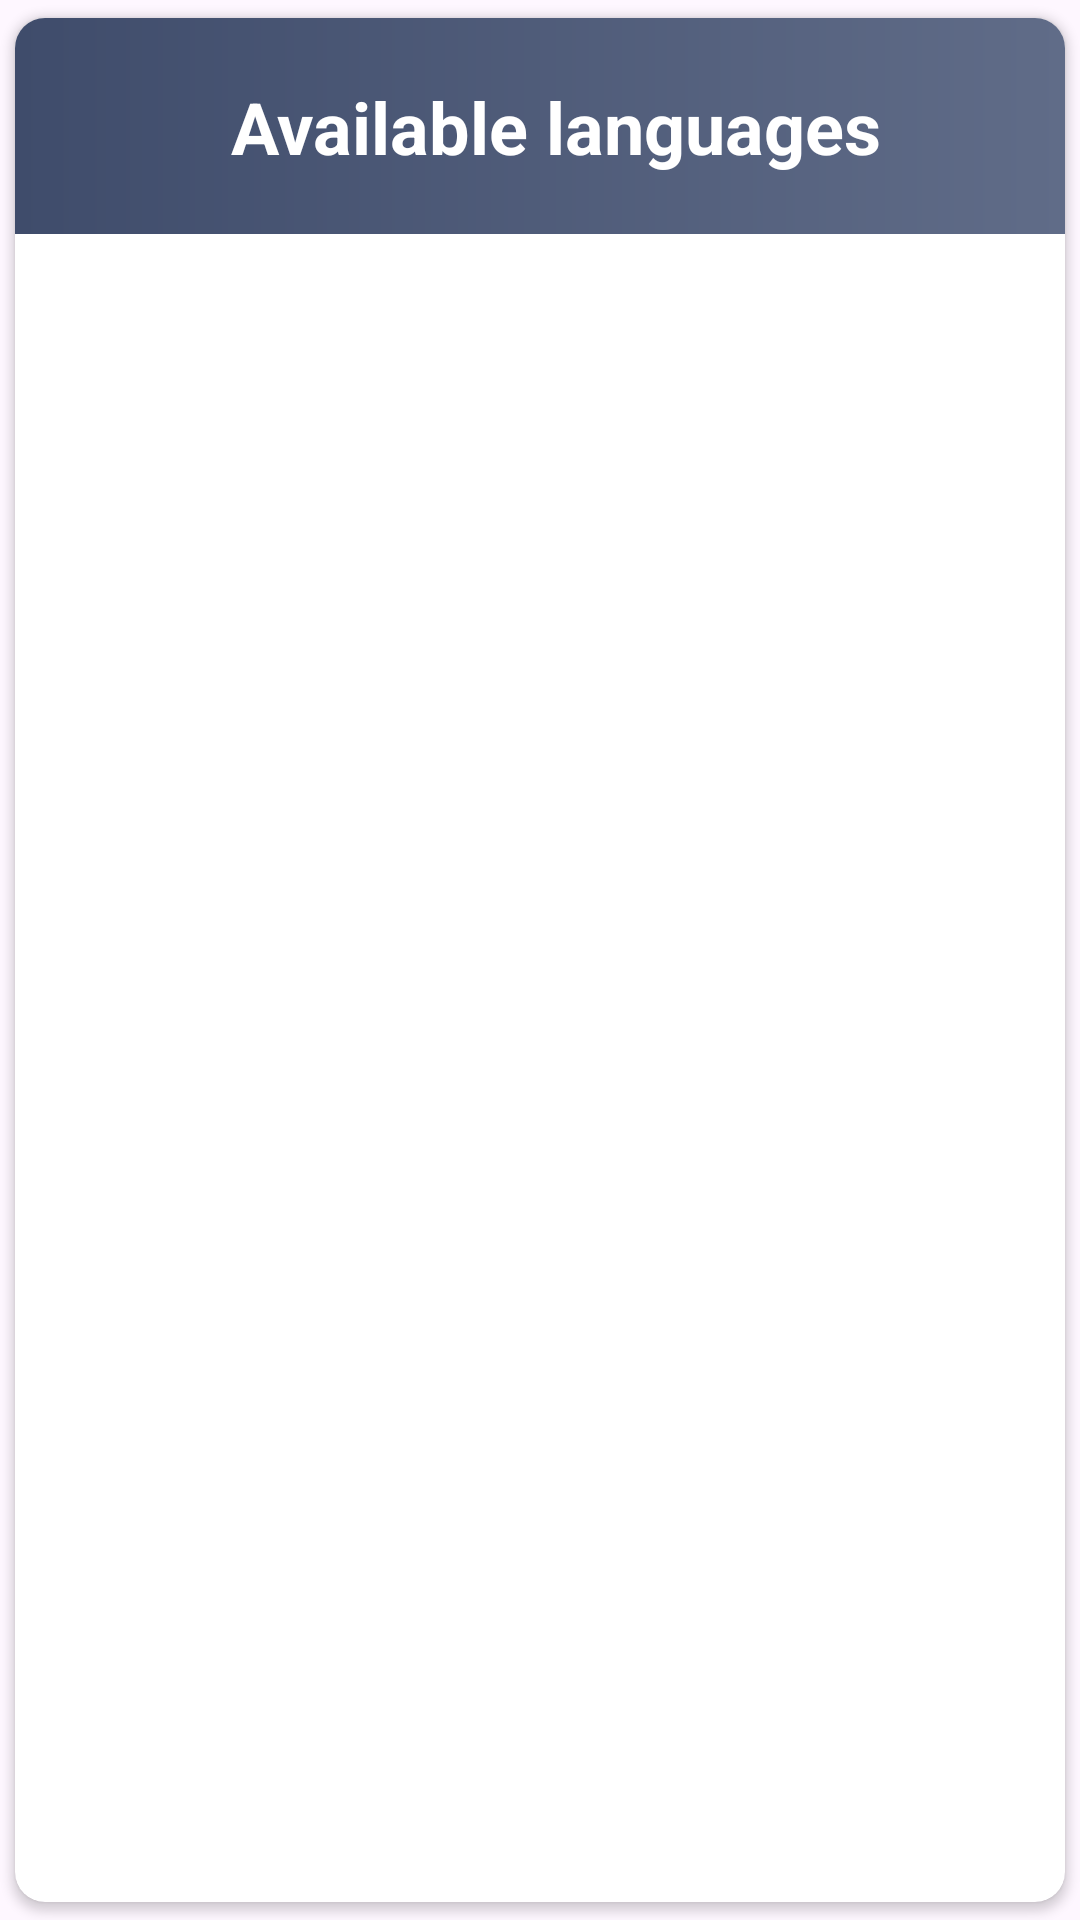

The Android layout XML behind this screen, and the referenced resources:
<!-- AndroidManifest.xml: application theme Theme.WeatherAppSM -->
<!-- res/layout/settings_language_row.xml -->
<?xml version="1.0" encoding="utf-8"?>
<androidx.cardview.widget.CardView xmlns:android="http://schemas.android.com/apk/res/android"
    xmlns:app="http://schemas.android.com/apk/res-auto"
    android:layout_width="match_parent"
    android:layout_height="wrap_content"
    android:layout_marginTop="8dp"
    app:cardCornerRadius="10dp"
    app:cardUseCompatPadding="true">

    <androidx.constraintlayout.widget.ConstraintLayout
        android:layout_width="match_parent"
        android:layout_height="wrap_content"
        android:padding="16dp"
        android:background="@drawable/button_gradient_secondary">

        <ImageView
            android:id="@+id/languageFlag"
            android:layout_width="40dp"
            android:layout_height="40dp"
            app:layout_constraintStart_toStartOf="parent"
            app:layout_constraintTop_toTopOf="parent"
            app:layout_constraintBottom_toBottomOf="parent"
            android:background="?attr/selectableItemBackgroundBorderless"
            android:padding="4dp"
            android:src="@drawable/language"
            android:contentDescription="@string/choose_language" />

        <TextView
            android:id="@+id/languageName"
            android:layout_width="wrap_content"
            android:layout_height="wrap_content"
            app:layout_constraintStart_toEndOf="@id/languageFlag"
            app:layout_constraintTop_toTopOf="parent"
            app:layout_constraintBottom_toBottomOf="parent"
            android:textSize="24sp"
            android:textStyle="bold"
            android:textColor="@color/white"
            android:text="@string/languageButtonName"
            android:layout_marginStart="16dp"/>

    </androidx.constraintlayout.widget.ConstraintLayout>

</androidx.cardview.widget.CardView>
<!-- resources referenced by this layout -->
<resources>
  <color name="white">#FFFFFFFF</color>
  <!-- drawable button_gradient_secondary (drawable) -->
  <shape xmlns:android="http://schemas.android.com/apk/res/android" android:shape="rectangle" >
      <gradient
          android:startColor="#606c88"
  
          android:endColor="#3f4c6b"
          android:angle="180"/>
      <corners
          android:radius="0dp"/>
  
  
  </shape>
  <string name="choose_language">Available languages</string>
  <string name="languageButtonName">Available languages</string>
  <style name="Theme.WeatherAppSM" parent="Base.Theme.WeatherAppSM" />
  <style name="Base.Theme.WeatherAppSM" parent="Theme.Material3.DayNight.NoActionBar">
          
          
      </style>
</resources>
